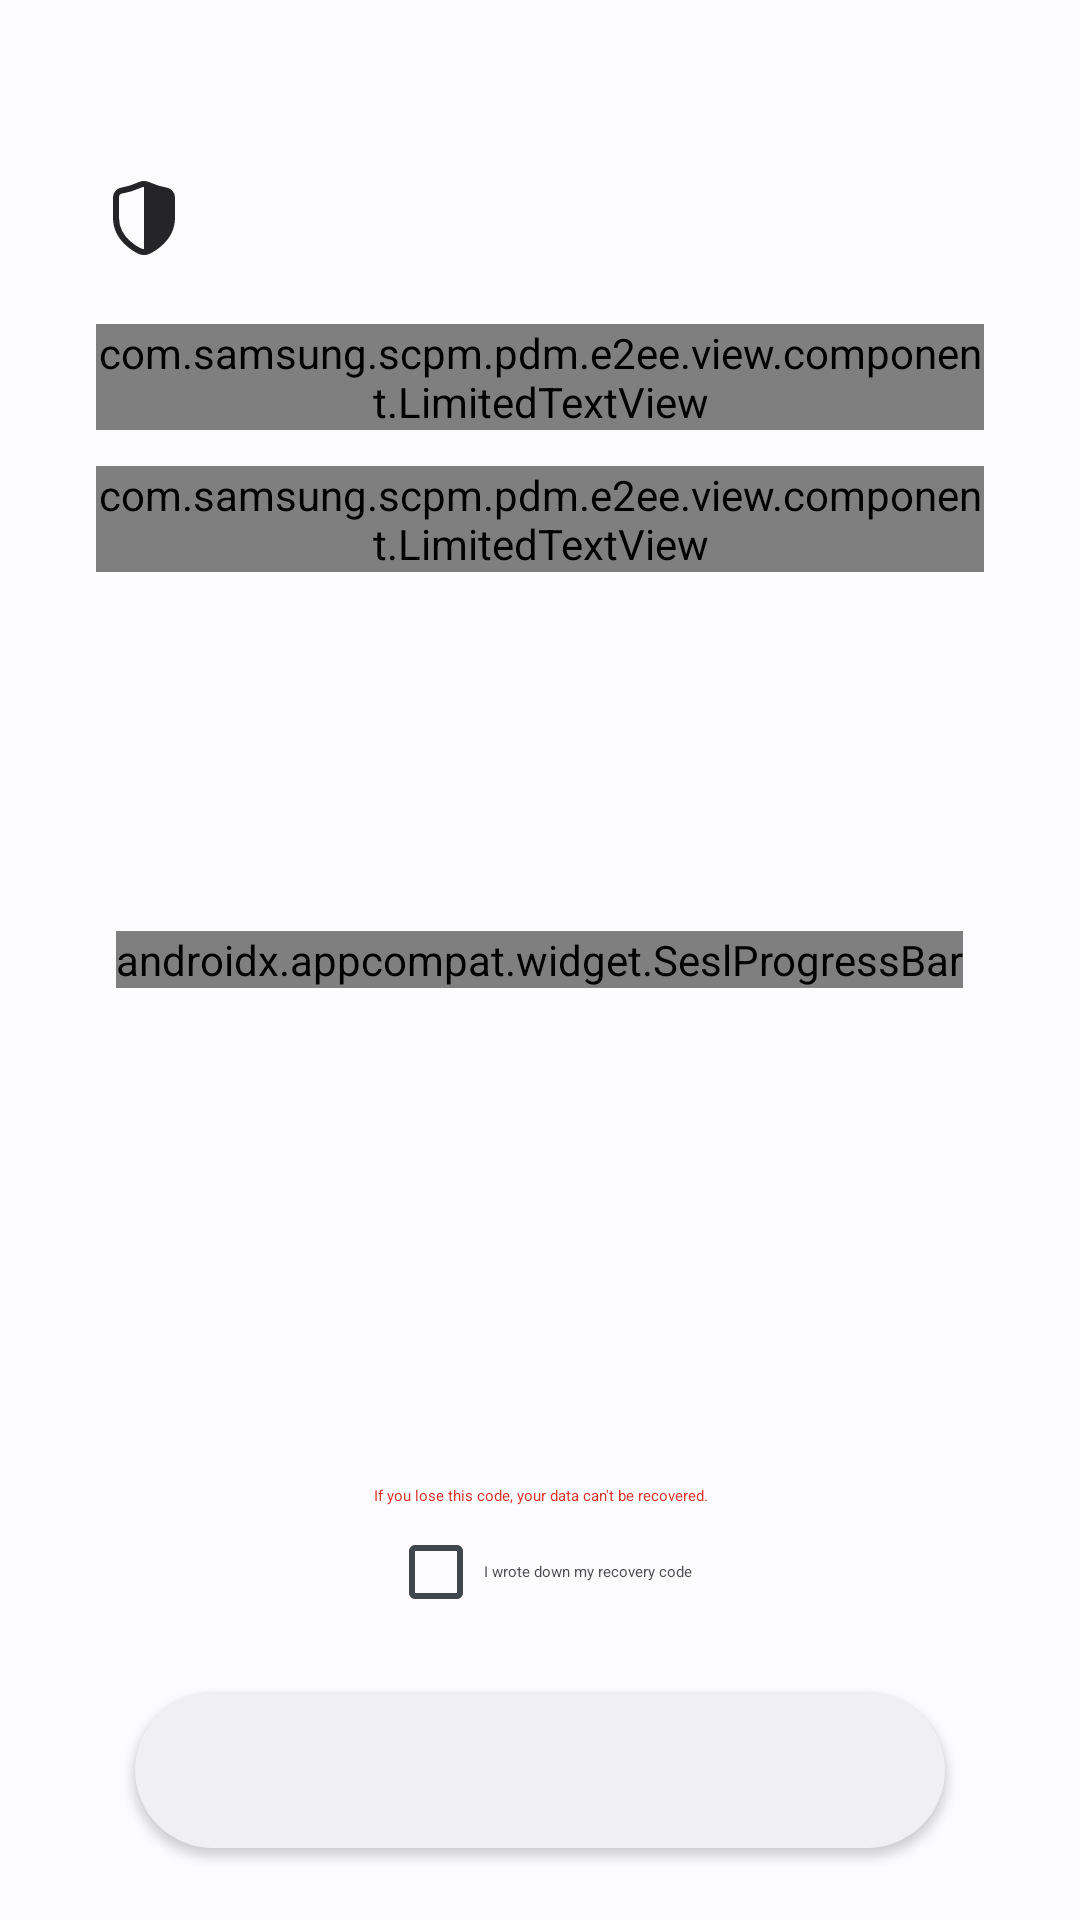

Write the Android layout XML for this screen, with the resource values it uses.
<!-- AndroidManifest.xml: application theme android:Theme.DeviceDefault.Light -->
<!-- res/layout/fragment_show_recovery_code.xml -->
<?xml version="1.0" encoding="utf-8"?>
<RelativeLayout android:tag="layout/fragment_show_recovery_code_0" android:background="@color/bright_window_background_color_theme" android:focusable="false" android:layout_width="match_parent" android:layout_height="match_parent" android:defaultFocusHighlightEnabled="false"
  xmlns:android="http://schemas.android.com/apk/res/android" xmlns:app="http://schemas.android.com/apk/res-auto">
    <androidx.core.widget.NestedScrollView android:id="@id/scroll_view" android:layout_width="match_parent" android:layout_height="match_parent" android:fillViewport="true" android:layout_above="@id/bottom_button_container" android:layout_alignParentTop="true" android:overScrollMode="always">
        <androidx.constraintlayout.widget.ConstraintLayout android:tag="binding_1" android:layout_width="match_parent" android:layout_height="wrap_content">
            <include android:id="@id/title_view_layout" app:layout_constraintEnd_toEndOf="parent" app:layout_constraintStart_toStartOf="parent" app:layout_constraintTop_toTopOf="parent" layout="@layout/layout_title_container" />
            <LinearLayout android:orientation="vertical" android:id="@id/recovery_code_container" android:focusable="true" android:layout_width="match_parent" android:layout_height="wrap_content" app:layout_constrainedWidth="true" app:layout_constraintBottom_toTopOf="@id/recovery_information_container" app:layout_constraintEnd_toEndOf="parent" app:layout_constraintStart_toStartOf="parent" app:layout_constraintTop_toBottomOf="@id/title_view_layout" />
            <LinearLayout android:gravity="center_horizontal" android:orientation="vertical" android:id="@id/recovery_information_container" android:layout_width="match_parent" android:layout_height="wrap_content" android:layout_marginStart="@dimen/title_layout_side_margin" android:layout_marginEnd="@dimen/title_layout_side_margin" app:layout_constraintBottom_toBottomOf="parent" app:layout_constraintEnd_toEndOf="parent" app:layout_constraintStart_toStartOf="parent">
                <TextView android:textAppearance="@style/DescriptionTextStyle" android:textColor="@color/recovery_code_caution_message_color_theme" android:gravity="center_horizontal" android:id="@id/tv_warning_show_recovery_code" android:layout_width="match_parent" android:layout_height="wrap_content" android:text="@string/if_you_lose_this_code" android:textAlignment="center" />
                <CheckBox android:textAppearance="@style/DescriptionTextStyle" android:textColor="@color/recovery_code_check_box_text_color_theme" android:id="@id/cb_warning_show_recovery_code" android:tag="binding_2" android:layout_width="wrap_content" android:layout_height="wrap_content" android:layout_marginTop="6.0dp" android:text="@string/i_wrote_down_my_recovery_code" />
            </LinearLayout>
        </androidx.constraintlayout.widget.ConstraintLayout>
    </androidx.core.widget.NestedScrollView>
    <include android:id="@id/bottom_button_container" android:layout_width="match_parent" android:layout_height="wrap_content" android:layout_alignParentBottom="true" layout="@layout/layout_bottom_button_container" />
    <androidx.appcompat.widget.SeslProgressBar android:id="@id/show_progress" android:tag="binding_3" android:layout_width="wrap_content" android:layout_height="wrap_content" android:layout_centerHorizontal="true" android:layout_centerVertical="true" />
</RelativeLayout>
<!-- res/layout/layout_title_container.xml (included above) -->
<?xml version="1.0" encoding="utf-8"?>
<LinearLayout android:tag="layout/layout_title_container_0" android:focusable="false" android:clickable="false" android:layout_width="match_parent" android:layout_height="wrap_content" android:defaultFocusHighlightEnabled="false"
  xmlns:android="http://schemas.android.com/apk/res/android" xmlns:app="http://schemas.android.com/apk/res-auto">
    <LinearLayout android:orientation="vertical" android:id="@id/title_view_layout" android:paddingTop="@dimen/title_layout_top_margin" android:layout_width="match_parent" android:layout_height="wrap_content" android:layout_marginStart="@dimen/title_layout_side_margin" android:layout_marginEnd="@dimen/title_layout_side_margin">
        <ImageView android:layout_width="@dimen/title_layout_logo_image_size" android:layout_height="@dimen/title_layout_logo_image_size" android:src="@drawable/e2ee_ic" app:tint="@color/onboarding_default_icon_color_theme" />
        <com.samsung.scpm.pdm.e2ee.view.component.LimitedTextView android:textAppearance="@style/TitleTextStyle" android:id="@id/tv_title" android:tag="binding_1" android:layout_width="wrap_content" android:layout_height="wrap_content" android:layout_marginTop="20.0dp" app:scaleLimit="1.3" />
        <com.samsung.scpm.pdm.e2ee.view.component.LimitedTextView android:textAppearance="@style/DescriptionTextStyle" android:id="@id/tv_subtitle" android:tag="binding_2" android:layout_width="wrap_content" android:layout_height="wrap_content" android:layout_marginTop="12.0dp" app:scaleLimit="1.3" />
    </LinearLayout>
</LinearLayout>
<!-- res/layout/layout_bottom_button_container.xml (included above) -->
<?xml version="1.0" encoding="utf-8"?>
<LinearLayout android:gravity="center" android:tag="layout/layout_bottom_button_container_0" android:clickable="false" android:layout_width="match_parent" android:layout_height="wrap_content"
  xmlns:android="http://schemas.android.com/apk/res/android" xmlns:app="http://schemas.android.com/apk/res-auto">
    <Button android:textAppearance="@style/BottomButtonTextStyle" android:textColor="@color/button_text_color" android:id="@id/bottom_button" android:tag="binding_1" android:background="@drawable/button_background_shape_blue" android:layout_width="wrap_content" android:layout_height="match_parent" android:layout_marginTop="@dimen/bottom_button_vertical_margin" android:layout_marginBottom="@dimen/bottom_button_vertical_margin" android:minWidth="@dimen/bottom_button_width" android:minHeight="52.0dp" android:maxLines="1" android:textAlignment="center" android:paddingStart="16.0dp" android:paddingEnd="16.0dp" android:layout_marginStart="@dimen/bottom_button_horizontal_margin" android:layout_marginEnd="@dimen/bottom_button_horizontal_margin" />
</LinearLayout>
<!-- resources referenced by this layout -->
<resources>
  <color name="bright_window_background_color_theme">#fcfcff</color>
  <color name="button_text_color">#fafafa</color>
  <color name="onboarding_default_icon_color_theme">#252528</color>
  <color name="recovery_code_caution_message_color_theme">#db332a</color>
  <color name="recovery_code_check_box_text_color_theme">#4d4d52</color>
  <dimen name="bottom_button_horizontal_margin">45.0dp</dimen>
  <dimen name="bottom_button_vertical_margin">24.0dp</dimen>
  <dimen name="bottom_button_width">270.0dp</dimen>
  <dimen name="title_layout_logo_image_size">32.0dp</dimen>
  <dimen name="title_layout_side_margin">32.0dp</dimen>
  <dimen name="title_layout_top_margin">56.0dp</dimen>
  <!-- drawable button_background_shape_blue (drawable) -->
  <?xml version="1.0" encoding="utf-8"?>
  <ripple android:color="?android:colorControlHighlight"
    xmlns:android="http://schemas.android.com/apk/res/android">
      <item android:drawable="@drawable/button_shape" />
  </ripple>
  <!-- drawable e2ee_ic (drawable) -->
  <?xml version="1.0" encoding="utf-8"?>
  <vector android:height="24.0dp" android:width="24.0dp" android:viewportWidth="24.0" android:viewportHeight="24.0"
    xmlns:android="http://schemas.android.com/apk/res/android">
      <path android:fillColor="#00000000" android:pathData="M10.995,4.217C9.531,4.881 8.105,5.364 6.438,5.639C5.605,5.776 5,6.513 5,7.363L5,12.426C5,14.965 6.094,17.186 8.248,19.03C9.113,19.767 10.019,20.321 10.752,20.698C11.536,21.101 12.464,21.101 13.248,20.698C13.981,20.321 14.886,19.767 15.751,19.03C17.905,17.186 19,14.965 19,12.426L19,7.363C19,6.514 18.396,5.776 17.562,5.639C15.896,5.364 14.469,4.881 13.006,4.217C12.367,3.928 11.633,3.928 10.995,4.217Z" android:strokeColor="#000000" android:strokeWidth="1.5" android:strokeLineCap="round" android:strokeLineJoin="round" android:fillType="evenOdd" />
      <path android:fillColor="#000000" android:pathData="M12,4C12.343,4 12.687,4.072 13.006,4.217C14.469,4.881 15.896,5.364 17.562,5.639C18.396,5.776 19,6.514 19,7.363L19,12.426C19,14.965 17.905,17.186 15.751,19.03C14.886,19.767 13.981,20.321 13.248,20.698C12.856,20.899 12.428,21 12,21Z" android:strokeColor="#00000000" android:strokeWidth="1.0" android:fillType="evenOdd" />
  </vector>
  <string name="i_wrote_down_my_recovery_code">I wrote down my recovery code</string>
  <string name="if_you_lose_this_code">"If you lose this code, your data can't be recovered."</string>
  <!-- drawable button_shape (drawable) -->
  <?xml version="1.0" encoding="utf-8"?>
  <shape android:shape="rectangle"
    xmlns:android="http://schemas.android.com/apk/res/android">
      <solid android:color="@color/color_primary" />
      <corners android:radius="26.0dp" />
  </shape>
  <color name="color_primary">@color/theme_color_primary</color>
</resources>
